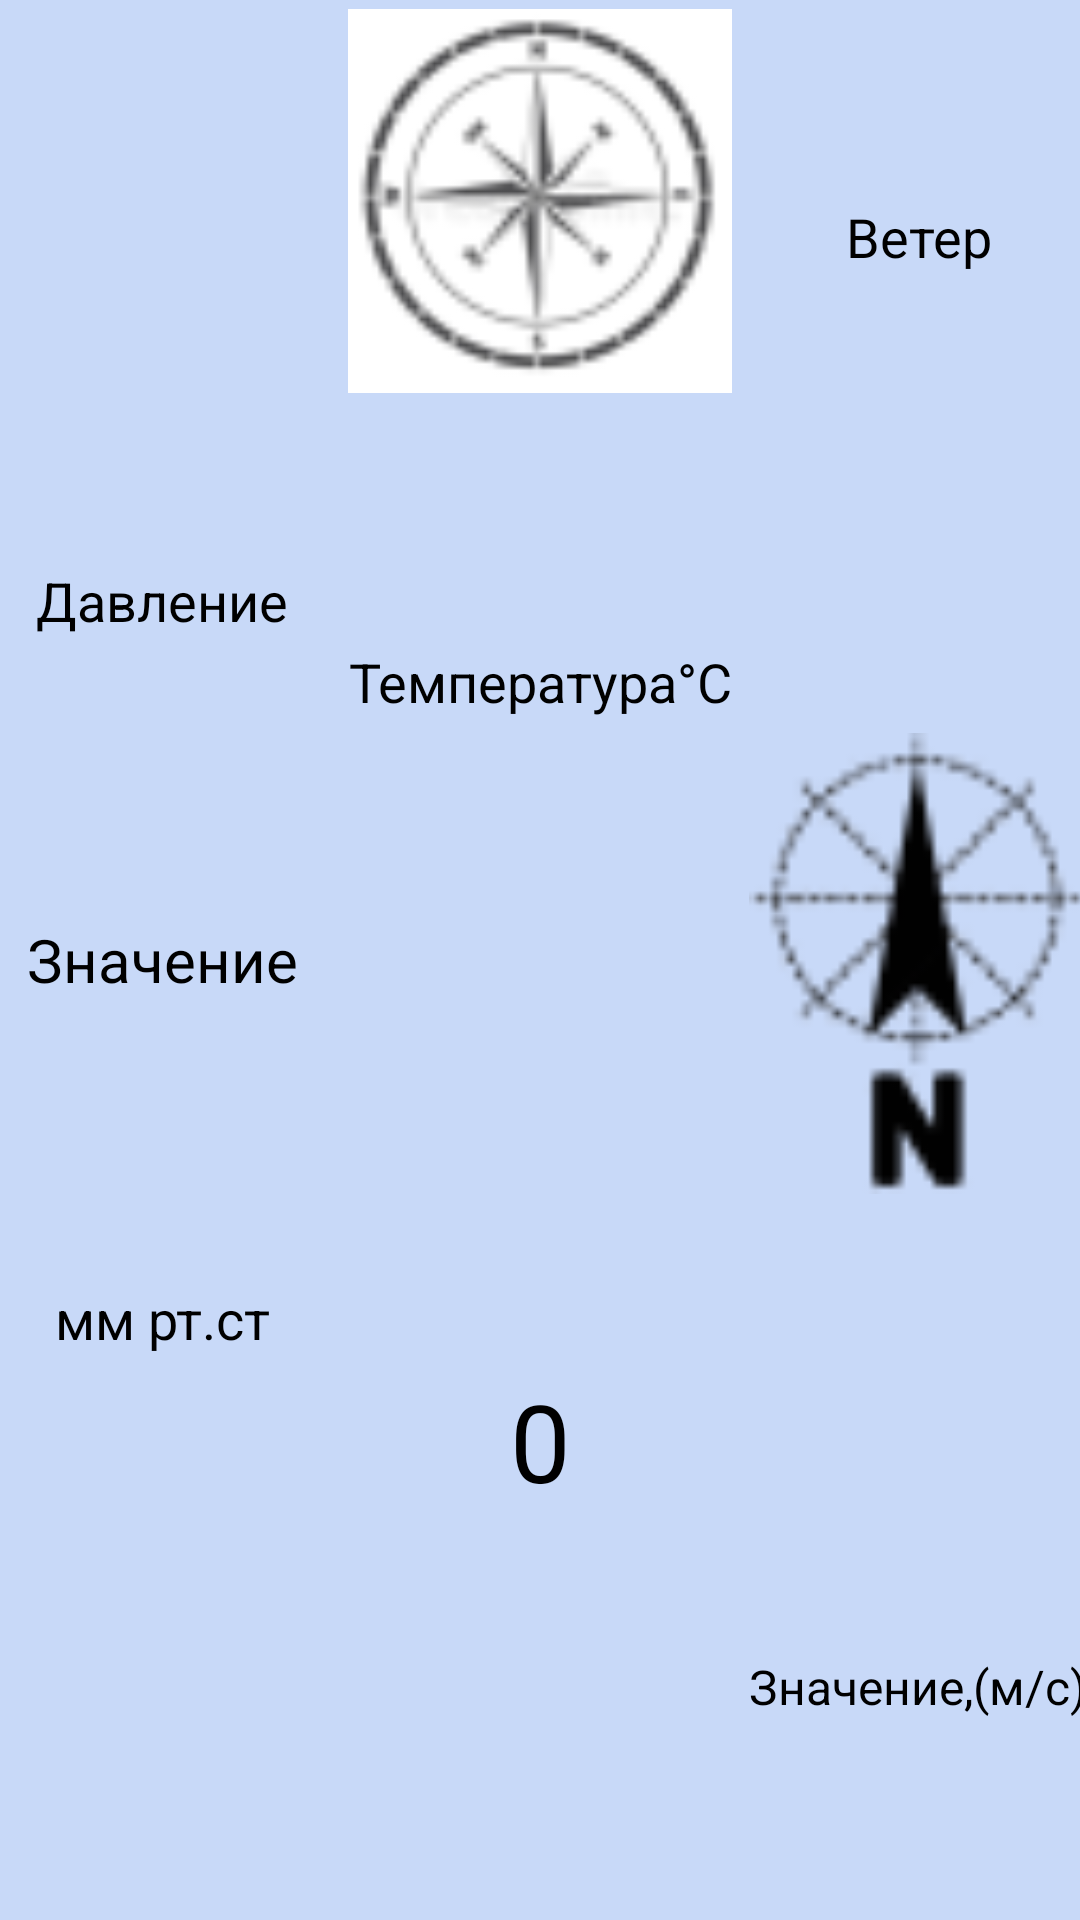

Android layout source for this screen:
<!-- AndroidManifest.xml: application theme Theme.AvitoWeatherForecast -->
<!-- res/layout/weather_now_data_layout.xml -->
<?xml version="1.0" encoding="utf-8"?>
<androidx.constraintlayout.widget.ConstraintLayout
    xmlns:android="http://schemas.android.com/apk/res/android"
    xmlns:app="http://schemas.android.com/apk/res-auto"
    android:layout_width="match_parent"
    android:layout_height="match_parent">

    <androidx.appcompat.widget.LinearLayoutCompat
        android:id="@+id/pressure_layout"
        android:layout_width="wrap_content"
        android:layout_height="match_parent"
        android:layout_weight="1"
        android:orientation="vertical"
        app:layout_constraintBottom_toBottomOf="parent"
        app:layout_constraintEnd_toStartOf="@+id/guideline_pressure"
        app:layout_constraintStart_toStartOf="parent"
        app:layout_constraintTop_toTopOf="parent">

        <TextView
            android:id="@+id/textView_pressure_name"
            android:layout_width="match_parent"
            android:layout_height="wrap_content"
            android:layout_weight="1"
            android:gravity="center_horizontal|bottom"
            android:text="Давление"
            android:textSize="18sp" />

        <TextView
            android:id="@+id/textView_pressure_value"
            android:layout_width="match_parent"
            android:layout_height="wrap_content"
            android:layout_weight="1"
            android:gravity="center"
            android:text="Значение"
            android:textSize="20sp" />

        <TextView
            android:id="@+id/textView_pressure_dimension"
            android:layout_width="match_parent"
            android:layout_height="wrap_content"
            android:layout_weight="1"
            android:gravity="center_horizontal|top"
            android:text="мм рт.ст"
            android:textSize="18sp" />

    </androidx.appcompat.widget.LinearLayoutCompat>

    <androidx.appcompat.widget.LinearLayoutCompat
        android:id="@+id/weather_temperature_layout"
        android:layout_width="wrap_content"
        android:layout_height="match_parent"
        android:layout_weight="1"
        android:orientation="vertical"
        app:layout_constraintBottom_toBottomOf="parent"
        app:layout_constraintEnd_toStartOf="@+id/guideline_wind"
        app:layout_constraintStart_toStartOf="@+id/guideline_pressure"
        app:layout_constraintTop_toTopOf="parent">

        <androidx.appcompat.widget.AppCompatImageView
            android:id="@+id/imageView"
            android:layout_width="match_parent"
            android:layout_height="80dp"
            android:layout_weight="1"
            android:minWidth="40dp"
            android:minHeight="40dp"
            app:layout_constraintBottom_toTopOf="@+id/imageView2"
            app:layout_constraintStart_toStartOf="parent"
            app:srcCompat="@drawable/ic_wind_default" />

        <androidx.appcompat.widget.LinearLayoutCompat
            android:layout_width="match_parent"
            android:layout_height="wrap_content"
            android:layout_weight="3">

            <TextView
                android:id="@+id/textView_temp_description"
                android:layout_width="wrap_content"
                android:layout_height="match_parent"
                android:layout_weight="1"
                android:gravity="center_vertical|end"
                android:text="Температура"
                android:textFontWeight="1"
                android:textSize="18sp" />

            <TextView
                android:id="@+id/textView_temp_dimension"
                android:layout_width="wrap_content"
                android:layout_height="match_parent"
                android:layout_weight="1"
                android:gravity="center"
                android:text="°C"
                android:textFontWeight="2"
                android:textSize="18sp" />

        </androidx.appcompat.widget.LinearLayoutCompat>

        <TextView
            android:id="@+id/textView_temp_value"
            android:layout_width="match_parent"
            android:layout_height="wrap_content"
            android:layout_weight="5"
            android:gravity="center"
            android:text="0"
            android:textFontWeight="2"
            android:textSize="36sp" />

    </androidx.appcompat.widget.LinearLayoutCompat>

    <androidx.appcompat.widget.LinearLayoutCompat
        android:id="@+id/wind_layout"
        android:layout_width="wrap_content"
        android:layout_height="match_parent"
        android:layout_weight="1"
        android:orientation="vertical"
        app:layout_constraintBottom_toBottomOf="parent"
        app:layout_constraintEnd_toEndOf="parent"
        app:layout_constraintStart_toStartOf="@+id/guideline_wind"
        app:layout_constraintTop_toTopOf="parent">

        <TextView
            android:id="@+id/textView_wind_name"
            android:layout_width="match_parent"
            android:layout_height="wrap_content"
            android:layout_weight="1"
            android:gravity="center"
            android:text="Ветер"
            android:textSize="18sp" />

        <androidx.appcompat.widget.AppCompatImageView
            android:id="@+id/imageView_wind"
            android:layout_width="match_parent"
            android:layout_height="wrap_content"
            android:layout_weight="2"
            android:minWidth="60dp"
            android:minHeight="60dp"
            app:srcCompat="@drawable/ic_wind_n" />

        <TextView
            android:id="@+id/textView_wind_value"
            android:layout_width="match_parent"
            android:layout_height="wrap_content"
            android:layout_weight="1"
            android:gravity="center"
            android:text="Значение,(м/с)"
            android:textSize="16sp" />

    </androidx.appcompat.widget.LinearLayoutCompat>

    <androidx.constraintlayout.widget.Guideline
        android:id="@+id/guideline_pressure"
        android:layout_width="0dp"
        android:layout_height="wrap_content"
        android:orientation="vertical"
        app:layout_constraintGuide_percent="0.3" />

    <androidx.constraintlayout.widget.Barrier
        android:id="@+id/barrier_pressure"
        android:layout_width="wrap_content"
        android:layout_height="wrap_content"
        app:barrierDirection="start"
        app:constraint_referenced_ids="guideline_pressure"/>

    <androidx.constraintlayout.widget.Guideline
        android:id="@+id/guideline_wind"
        android:layout_width="0dp"
        android:layout_height="wrap_content"
        android:orientation="vertical"
        app:layout_constraintGuide_percent="0.7" />

    <androidx.constraintlayout.widget.Barrier
        android:id="@+id/barrier_wind"
        android:layout_width="wrap_content"
        android:layout_height="wrap_content"
        app:barrierDirection="start"
        app:constraint_referenced_ids="guideline_wind"/>

</androidx.constraintlayout.widget.ConstraintLayout>
<!-- resources referenced by this layout -->
<resources>
  <!-- drawable ic_wind_default: png bitmap (drawable-v24, 4211 bytes) -->
  <!-- drawable ic_wind_n: png bitmap (drawable-v24, 3376 bytes) -->
  <style name="Theme.AvitoWeatherForecast" parent="Theme.MaterialComponents.DayNight.NoActionBar">
          
          <item name="colorPrimary">@color/purple_500</item>
          <item name="colorPrimaryVariant">@color/purple_700</item>
          <item name="colorOnPrimary">@color/customColorBackground</item>
          
          <item name="colorSecondary">@color/teal_200</item>
          <item name="colorSecondaryVariant">@color/teal_700</item>
          <item name="colorOnSecondary">@color/black</item>
          
          <item name="android:statusBarColor">?attr/colorPrimaryVariant</item>
          
          <item name="android:textColor">@color/black</item>
          <item name="customTextColor">@color/black</item>
          <item name="android:background">@color/customColorBackground</item>
          <item name="customBackgroundTint">@color/customColorBackgroundTint</item>
      </style>
  <color name="purple_500">#FF6200EE</color>
  <color name="purple_700">#FF3700B3</color>
  <color name="customColorBackground">#C8D9F8</color>
  <color name="teal_200">#FF03DAC5</color>
  <color name="teal_700">#FF018786</color>
  <color name="black">#FF000000</color>
  <color name="customColorBackgroundTint">#C8D9F8</color>
</resources>
